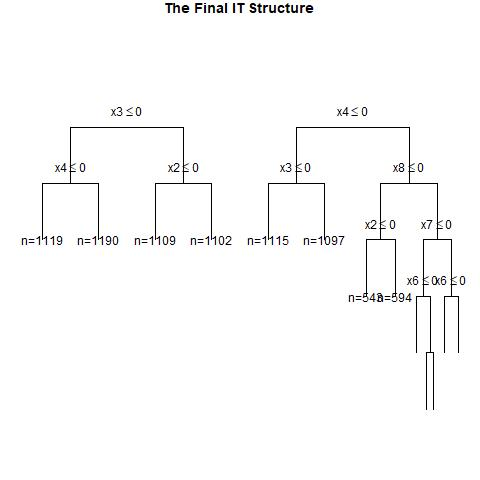

The table this chart was drawn from, first rows:
, x1, x2, x3, x4, x5, x6, x7, x8, x9, x10, x11, x12, x13, x14, x15, x16, x17, x18, x19, x20, w, y, CATE
1, 1, 0, 1, 0, 1, 1, 0, 0, 0, 0, 0, 0, 1, 0, 0, 1, 0, 1, 1, 0, 0, 0, 0.3653
2, 1, 0, 1, 0, 1, 1, 0, 0, 0, 1, 0, 0, 1, 1, 1, 1, 0, 0, 1, 1, 1, 1, 0.3653
3, 0, 0, 1, 0, 0, 1, 1, 1, 0, 1, 0, 1, 0, 0, 0, 1, 0, 1, 1, 0, 0, 1, 0.2649
4, 1, 1, 1, 1, 1, 1, 1, 0, 0, 0, 0, 1, 0, 0, 0, 0, 1, 0, 1, 1, 0, 1, 0.6161
5, 0, 1, 0, 0, 0, 1, 0, 0, 1, 0, 0, 0, 0, 0, 0, 0, 0, 0, 1, 1, 1, 0, 0.04483
6, 1, 0, 1, 0, 1, 0, 1, 1, 0, 0, 1, 0, 0, 1, 1, 1, 1, 1, 1, 0, 0, 1, 0.3653
7, 1, 0, 0, 0, 0, 0, 0, 0, 1, 0, 0, 0, 1, 1, 1, 0, 0, 1, 0, 1, 1, 0, 0.2344
8, 1, 1, 0, 0, 1, 1, 0, 1, 0, 1, 1, 0, 1, 0, 1, 1, 0, 1, 0, 1, 1, 1, 0.2344
9, 1, 1, 0, 1, 0, 0, 1, 1, 1, 0, 0, 0, 0, 1, 0, 1, 0, 1, 1, 1, 1, 1, 0.3432
10, 0, 0, 1, 0, 1, 0, 1, 1, 0, 0, 0, 0, 0, 1, 1, 0, 0, 0, 0, 0, 0, 1, 0.2649
11, 1, 0, 1, 1, 1, 1, 1, 0, 1, 0, 0, 0, 0, 0, 0, 1, 1, 0, 1, 1, 0, 0, 0.4419
12, 1, 1, 1, 0, 0, 0, 1, 1, 1, 1, 0, 1, 1, 1, 1, 0, 0, 0, 1, 1, 0, 0, 0.3653
13, 1, 1, 1, 1, 0, 1, 0, 0, 0, 1, 0, 0, 0, 1, 1, 1, 1, 0, 1, 1, 0, 0, 0.6161
14, 0, 0, 1, 1, 1, 1, 1, 0, 0, 0, 1, 0, 1, 1, 0, 1, 1, 1, 1, 1, 1, 1, 0.2649
15, 1, 0, 0, 1, 0, 1, 0, 1, 0, 0, 1, 0, 0, 1, 1, 0, 1, 1, 0, 0, 0, 0, 0.5464
16, 0, 1, 0, 1, 0, 1, 1, 0, 0, 1, 0, 1, 1, 0, 0, 1, 1, 1, 1, 0, 1, 1, 0.2363
17, 0, 0, 0, 1, 1, 1, 0, 1, 1, 1, 1, 1, 1, 1, 0, 1, 1, 0, 1, 0, 1, 1, 0.2363
18, 1, 0, 0, 1, 1, 1, 1, 1, 0, 0, 0, 1, 1, 0, 0, 0, 1, 0, 1, 0, 1, 1, 0.1345
19, 0, 0, 1, 0, 0, 0, 1, 0, 0, 0, 1, 1, 1, 1, 1, 1, 1, 0, 1, 0, 1, 0, 0.2649
20, 1, 0, 0, 1, 0, 1, 0, 1, 0, 0, 0, 1, 1, 1, 0, 1, 0, 1, 0, 0, 1, 1, 0.5464
21, 1, 0, 1, 0, 1, 1, 0, 0, 0, 1, 0, 1, 1, 0, 0, 0, 1, 1, 1, 0, 0, 1, 0.3653
22, 1, 1, 0, 1, 1, 0, 0, 1, 0, 0, 0, 1, 1, 0, 0, 0, 1, 1, 1, 0, 1, 1, 0.59
23, 0, 1, 1, 0, 0, 0, 1, 0, 1, 0, 0, 1, 0, 1, 1, 1, 0, 1, 1, 1, 1, 0, 0.4021
24, 1, 1, 0, 0, 1, 1, 0, 1, 1, 1, 1, 1, 1, 1, 0, 1, 0, 1, 1, 0, 0, 1, 0.2344
25, 1, 1, 0, 1, 1, 0, 1, 1, 1, 0, 1, 1, 0, 1, 1, 1, 0, 0, 0, 1, 1, 1, 0.3432
26, 1, 0, 1, 1, 0, 0, 0, 1, 0, 1, 0, 0, 0, 1, 0, 0, 1, 0, 1, 1, 1, 1, 0.59
27, 1, 1, 0, 1, 1, 1, 0, 1, 0, 1, 1, 1, 0, 1, 1, 0, 0, 1, 1, 1, 0, 0, 0.1543
28, 0, 1, 1, 0, 1, 0, 0, 1, 0, 1, 0, 1, 1, 0, 1, 1, 0, 0, 0, 0, 0, 0, 0.4021
29, 1, 1, 0, 1, 0, 1, 1, 0, 0, 1, 0, 1, 0, 1, 1, 0, 0, 0, 0, 0, 1, 1, 0.6161
30, 0, 0, 0, 0, 0, 0, 1, 1, 1, 1, 1, 0, 0, 1, 1, 0, 0, 1, 0, 1, 1, 0, 0.04483
31, 1, 0, 1, 0, 1, 1, 1, 1, 0, 1, 1, 0, 1, 1, 1, 0, 0, 1, 0, 1, 0, 1, 0.3653
32, 0, 1, 0, 0, 0, 0, 0, 0, 1, 1, 0, 1, 0, 0, 1, 0, 0, 1, 1, 0, 1, 0, 0.04483
33, 1, 0, 1, 0, 1, 0, 1, 1, 0, 1, 0, 1, 1, 1, 0, 0, 0, 1, 0, 1, 1, 1, 0.3653
34, 1, 1, 0, 0, 1, 0, 1, 0, 1, 0, 0, 0, 0, 1, 1, 1, 0, 0, 0, 1, 0, 1, 0.2344
35, 1, 1, 1, 1, 0, 0, 1, 0, 1, 0, 1, 1, 0, 1, 0, 0, 1, 1, 0, 1, 0, 0, 0.6161
36, 1, 0, 0, 1, 1, 0, 0, 0, 1, 1, 0, 1, 0, 0, 1, 0, 1, 0, 1, 1, 0, 0, 0.4419
37, 0, 0, 1, 1, 0, 1, 1, 1, 0, 0, 1, 1, 1, 1, 1, 0, 1, 1, 0, 1, 1, 1, 0.2649
38, 0, 1, 1, 0, 0, 1, 1, 1, 0, 0, 1, 1, 0, 0, 0, 1, 1, 1, 1, 0, 0, 1, 0.4021
39, 0, 1, 1, 0, 1, 1, 0, 0, 0, 1, 1, 0, 0, 1, 1, 0, 1, 1, 1, 0, 0, 1, 0.4021
40, 1, 0, 0, 0, 0, 0, 1, 0, 1, 0, 0, 0, 1, 0, 1, 0, 1, 0, 0, 0, 1, 0, 0.2344
41, 0, 1, 0, 0, 0, 0, 0, 0, 1, 1, 1, 1, 1, 0, 1, 1, 1, 0, 1, 1, 1, 0, 0.04483
42, 1, 1, 1, 0, 0, 1, 1, 1, 0, 0, 1, 1, 0, 0, 0, 0, 0, 1, 1, 1, 1, 1, 0.3653
43, 0, 0, 1, 0, 1, 1, 0, 0, 0, 1, 1, 1, 0, 1, 0, 0, 1, 0, 1, 1, 1, 0, 0.2649
44, 0, 1, 1, 0, 0, 1, 1, 0, 0, 1, 1, 1, 1, 1, 0, 0, 1, 0, 0, 0, 0, 0, 0.4021
45, 0, 1, 1, 0, 0, 0, 1, 1, 1, 0, 1, 1, 0, 1, 0, 0, 0, 0, 0, 0, 0, 1, 0.4021
46, 0, 1, 0, 0, 1, 0, 0, 1, 1, 0, 0, 1, 1, 1, 0, 0, 1, 0, 0, 1, 0, 0, 0.04483
47, 1, 0, 0, 0, 0, 1, 1, 0, 1, 1, 1, 0, 0, 0, 1, 0, 0, 0, 0, 1, 1, 1, 0.2344
48, 0, 1, 1, 0, 0, 1, 0, 1, 1, 0, 0, 1, 1, 0, 0, 0, 1, 0, 1, 0, 0, 0, 0.4021
49, 1, 0, 0, 0, 1, 1, 0, 1, 1, 1, 1, 0, 1, 1, 1, 0, 0, 0, 1, 0, 1, 1, 0.2344
50, 0, 1, 1, 1, 0, 1, 1, 0, 0, 1, 1, 1, 0, 0, 1, 1, 0, 0, 1, 0, 1, 1, 0.4021
51, 1, 0, 0, 0, 1, 0, 0, 1, 0, 1, 0, 1, 0, 1, 1, 1, 1, 1, 1, 1, 1, 0, 0.2344
52, 1, 0, 0, 1, 0, 0, 0, 1, 0, 0, 0, 0, 0, 0, 0, 1, 0, 0, 0, 1, 1, 0, 0.59
53, 1, 1, 0, 0, 0, 0, 0, 0, 0, 1, 0, 1, 1, 0, 0, 0, 1, 1, 1, 1, 0, 0, 0.2344
54, 1, 0, 0, 0, 0, 0, 0, 1, 0, 0, 1, 1, 0, 0, 0, 1, 1, 0, 0, 1, 1, 0, 0.2344
55, 0, 0, 1, 1, 0, 1, 0, 0, 1, 1, 1, 1, 0, 1, 0, 1, 0, 0, 0, 0, 1, 1, 0.2649
56, 0, 0, 0, 0, 1, 0, 1, 1, 0, 0, 1, 0, 1, 0, 1, 0, 0, 1, 0, 0, 0, 0, 0.04483
57, 1, 0, 1, 1, 0, 1, 1, 0, 1, 1, 1, 0, 1, 0, 0, 1, 0, 1, 1, 1, 1, 1, 0.4419
58, 0, 0, 0, 0, 0, 0, 0, 0, 1, 1, 1, 0, 1, 0, 1, 1, 1, 0, 1, 1, 1, 0, 0.04483
59, 1, 1, 0, 1, 0, 0, 1, 1, 0, 0, 0, 0, 0, 1, 1, 0, 0, 1, 0, 1, 1, 1, 0.3432
60, 1, 1, 0, 0, 1, 1, 0, 0, 1, 0, 1, 0, 0, 0, 1, 1, 0, 1, 1, 1, 1, 1, 0.2344
... 940 more rows
